2-way image classification set "dataset" from GitHub (97dantas/CNN-PDS); label vocabulary: capela anomalia, chapel normal.

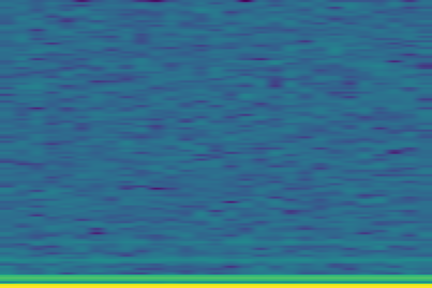
Label: capela anomalia

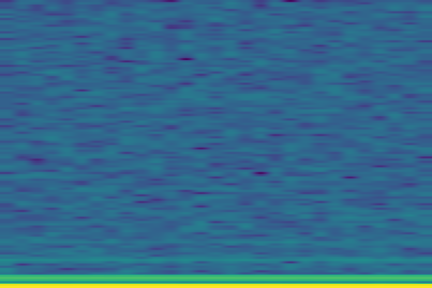
Label: capela anomalia

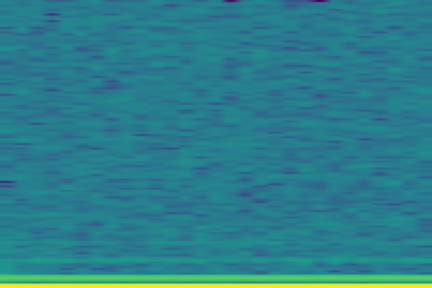
Label: capela anomalia

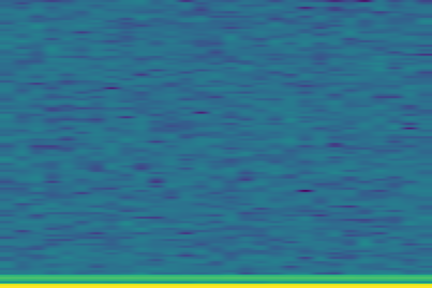
Label: chapel normal

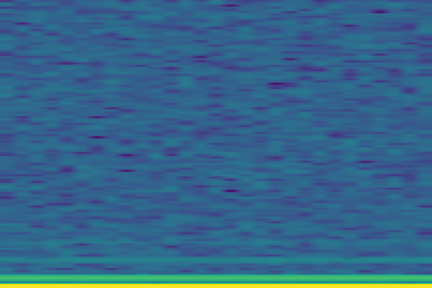
Label: capela anomalia

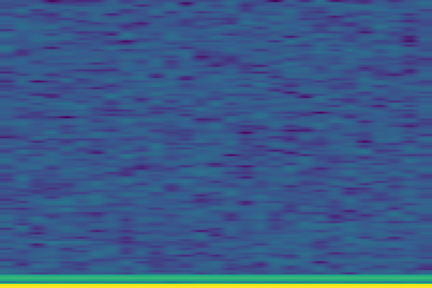
Label: chapel normal
